Labelled photos from "clasif-malaria", an image-classification folder in ajbanegas/CNN-CAD. The possible labels are: decoys, inhibitors.

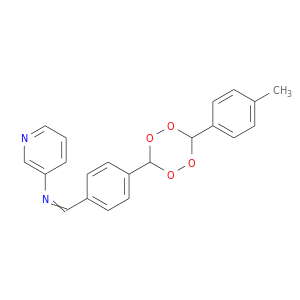
Label: inhibitors

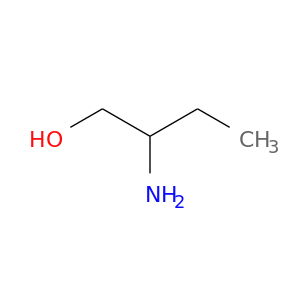
Label: decoys

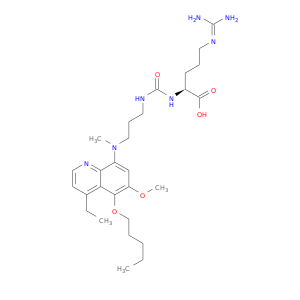
Label: inhibitors

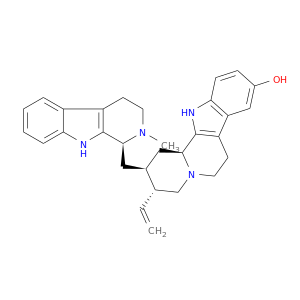
Label: decoys
